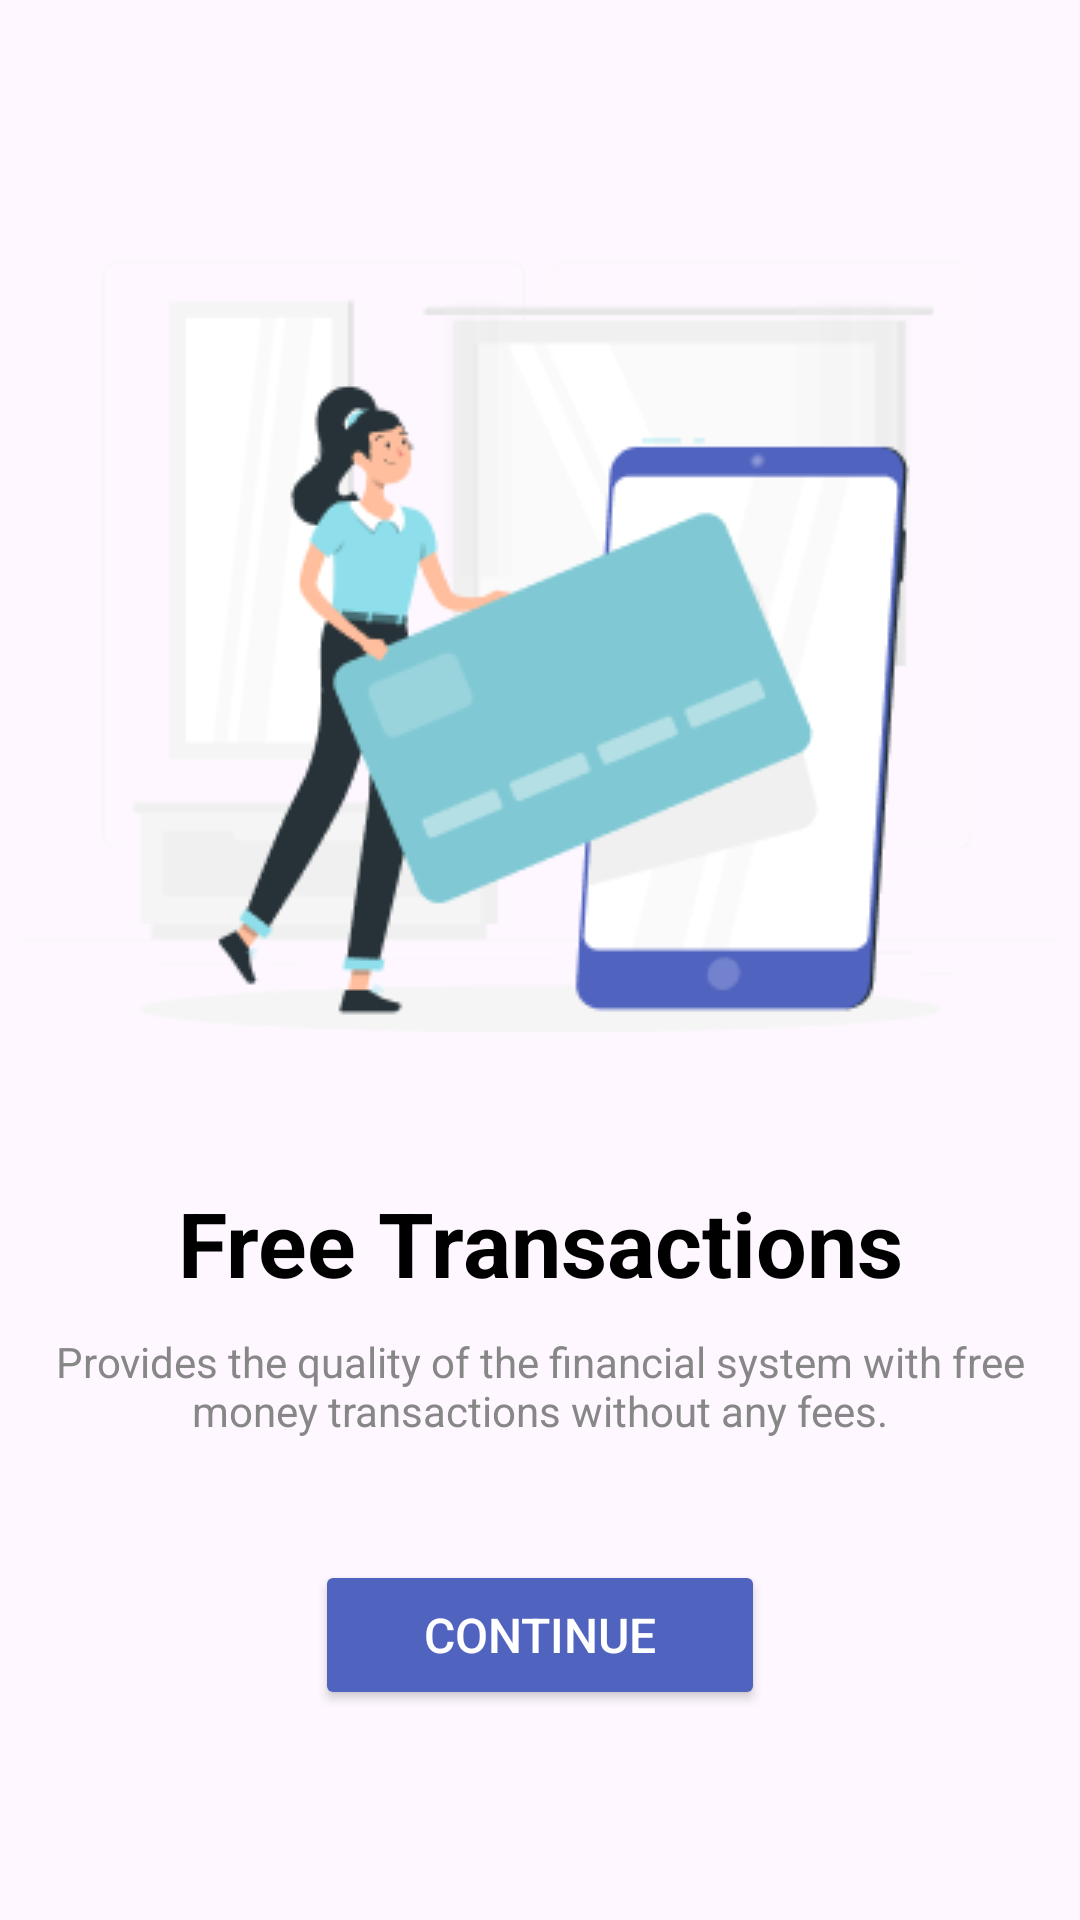

The Android layout XML behind this screen, and the referenced resources:
<!-- AndroidManifest.xml: application theme Theme.TransferMe -->
<!-- res/layout/onboard3.xml -->
<?xml version="1.0" encoding="utf-8"?>
<androidx.constraintlayout.widget.ConstraintLayout xmlns:android="http://schemas.android.com/apk/res/android"
    android:layout_width="match_parent"
    android:layout_height="match_parent"
    xmlns:app="http://schemas.android.com/apk/res-auto">
    <ImageView
        android:id="@+id/image"
        android:layout_width="wrap_content"
        android:layout_height="wrap_content"
        android:src="@drawable/onboard3"
        android:layout_marginTop="50dp"
        app:layout_constraintEnd_toEndOf="parent"
        app:layout_constraintStart_toStartOf="parent"
        app:layout_constraintTop_toTopOf="parent"/>

    <TextView
        android:id="@+id/text"
        android:layout_width="wrap_content"
        android:layout_height="wrap_content"
        android:text="@string/onboard3"
        android:textColor="@color/black"
        android:gravity="center"
        android:textSize="30dp"
        android:textStyle="bold"
        app:layout_constraintTop_toBottomOf="@id/image"
        app:layout_constraintEnd_toEndOf="parent"
        app:layout_constraintStart_toStartOf="parent"
        />
    <TextView
        android:id="@+id/text2"
        android:gravity="center"
        android:layout_width="350dp"
        android:layout_height="wrap_content"
        android:text="@string/onboard33"
        android:textColor="@color/gray"
        android:textSize="14dp"
        android:layout_marginTop="10dp"
        app:layout_constraintTop_toBottomOf="@id/text"
        app:layout_constraintEnd_toEndOf="parent"
        app:layout_constraintStart_toStartOf="parent"
        />
    <LinearLayout
        android:layout_width="wrap_content"
        android:layout_height="wrap_content"
        android:orientation="horizontal"
        android:layout_marginTop="70dp"
        app:layout_constraintEnd_toEndOf="parent"
        app:layout_constraintStart_toStartOf="parent"
        app:layout_constraintTop_toBottomOf="@+id/text2"

        >
        <ImageButton
            android:layout_width="wrap_content"
            android:layout_height="wrap_content"
            android:src="@drawable/golub"
            android:id="@+id/dot1"
            android:layout_margin="5dp"
            android:background="@color/white"
            />
        <ImageButton
            android:layout_width="wrap_content"
            android:layout_height="wrap_content"
            android:src="@drawable/sin"
            android:id="@+id/dot2"
            android:layout_margin="5dp"
            android:background="@color/white"
            />
        <ImageButton
            android:id="@+id/dot3"
            android:layout_margin="5dp"
            android:layout_width="wrap_content"
            android:layout_height="wrap_content"
            android:src="@drawable/golub"
            android:background="@color/white"
            />
    </LinearLayout>
    <Button
        android:id="@+id/btnNext"
        android:layout_width="150dp"
        android:layout_height="50dp"
        android:text="@string/Continue"
        android:backgroundTint="@color/blue"
        app:layout_constraintEnd_toEndOf="parent"
        android:textColor="@color/white"
        android:textSize="16sp"
        app:layout_constraintStart_toStartOf="parent"
        app:layout_constraintBottom_toBottomOf="parent"
        android:layout_marginBottom="70dp"
        />
</androidx.constraintlayout.widget.ConstraintLayout>
<!-- resources referenced by this layout -->
<resources>
  <color name="black">#FF000000</color>
  <color name="blue">#5063BF</color>
  <color name="gray">#878787</color>
  <color name="white">#FFFFFFFF</color>
  <!-- drawable golub: png bitmap (drawable, 236 bytes) -->
  <!-- drawable onboard3: png bitmap (drawable, 17749 bytes) -->
  <!-- drawable sin: png bitmap (drawable, 227 bytes) -->
  <string name="Continue">Continue</string>
  <string name="onboard3">Free Transactions</string>
  <string name="onboard33">Provides the quality of the financial system with free money transactions without any fees.</string>
  <style name="Theme.TransferMe" parent="Base.Theme.TransferMe" />
  <style name="Base.Theme.TransferMe" parent="Theme.Material3.DayNight.NoActionBar">
          <item name="materialButtonStyle">@style/PinButton</item>
          
          
      </style>
  <style name="PinButton">
          <item name="android:layout_width">80dp</item>
          <item name="android:layout_height">80dp</item>
          <item name="android:layout_margin">8dp</item>
          <item name="android:gravity">center</item>
          <item name="android:background">@drawable/button_off</item>
          <item name="android:textSize">20sp</item>
      </style>
  <!-- drawable button_off (drawable) -->
  <?xml version="1.0" encoding="utf-8"?>
  <shape xmlns:android="http://schemas.android.com/apk/res/android">
      <solid android:color="@color/white"/>
      <corners android:radius="1000dp"/>
      <stroke android:width="1dp" android:color="@color/blue"/>
  </shape>
</resources>
